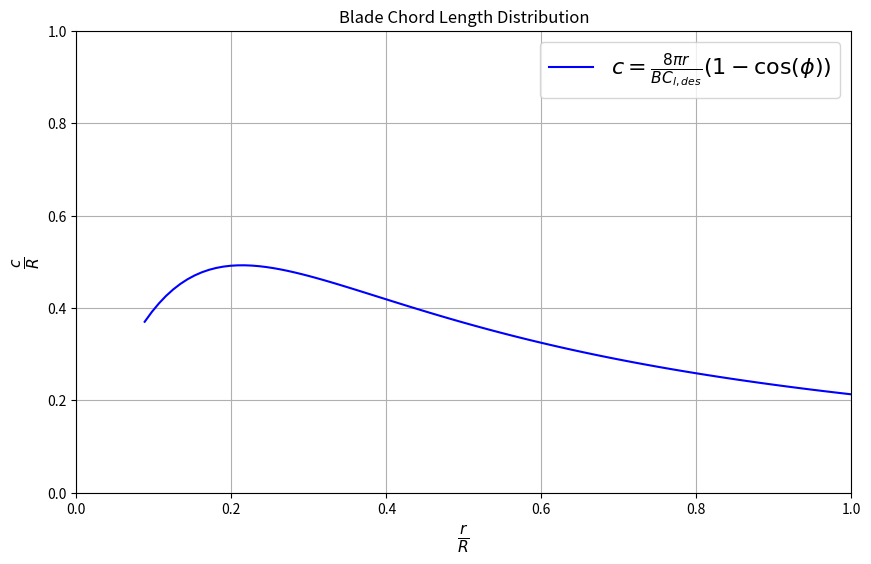
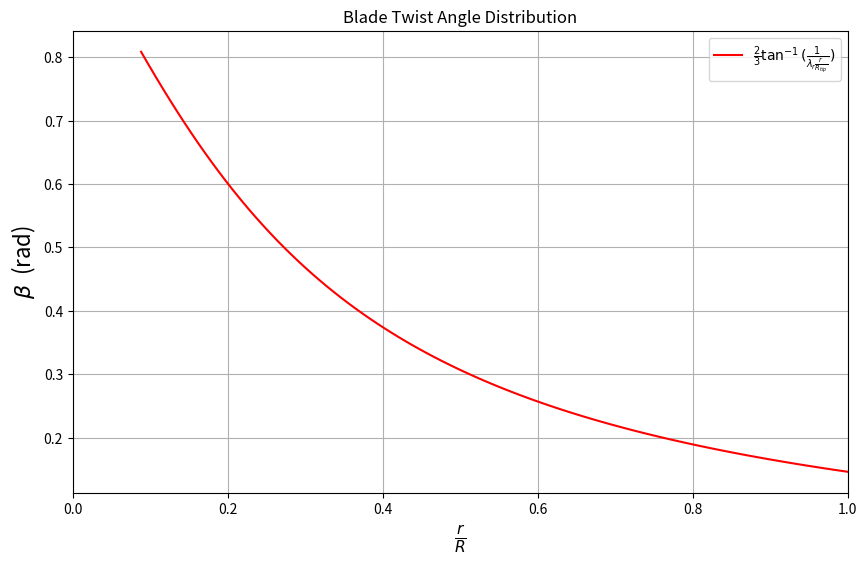

Write Python code to recreate these figures, in order.
import math

import numpy as np
from pathlib import Path
import matplotlib.pyplot as plt



hub = 0.02
tip = 0.227
tsr = 3.5

B = 2 # number of blades
a_des = math.radians(2.25) # design angle of attack
cl_des = 1.012 # design lift coefficient


r = np.linspace(hub, tip, 100) # radial position

phi = 2.0 / 3.0 * np.arctan(1.0 / (tsr * r/tip)) # inflow angle
beta = phi - a_des # twist angle

chord = (8 * np.pi * r / (B * cl_des) * (1 - np.cos(phi))) # chord length


plt.figure(figsize=(10, 6))
plt.plot(r / tip, chord / tip, label="$c = \\frac{8 \\pi r}{B C_{l, des}} (1 - \\cos(\\phi))$", color='blue')
plt.xlabel('$\\frac{r}{R}$', fontsize=16)
plt.ylabel('$\\frac{c}{R}$', fontsize=16)
plt.xlim(0, 1)
plt.ylim(0, 1)
plt.title('Blade Chord Length Distribution')
# Let matplotlib handle the legend
plt.legend(fontsize=16)
plt.grid()
plt.show()
plt.savefig('blade_chord_length_distribution.svg', dpi=300)



plt.figure(figsize=(10, 6))
plt.plot(r / tip, beta, label='$\\frac{2}{3}\\tan^{-1}(\\frac{1}{\\lambda_r \\frac{r}{R_{tip}}})$', color='red')
plt.xlabel('$\\frac{r}{R}$', fontsize=16)
plt.ylabel('$\\beta$  (rad)', fontsize=16)
plt.xlim(0, 1)
# plt.ylim(-0.5, 0.5)
plt.title('Blade Twist Angle Distribution')
plt.legend()
plt.grid()
plt.savefig('blade_twist_angle_distribution.svg', dpi=300)
plt.show()






